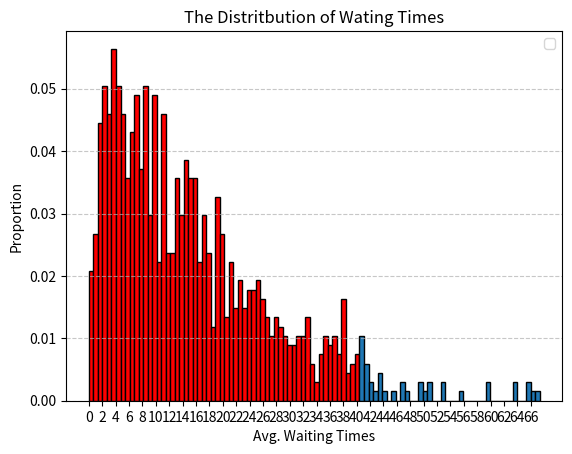

Python code for this plot:
import numpy as np
import scipy.stats as stats
import random
import math
import matplotlib.pyplot as plt
#指數隨機變數產生器
def generate_EXP(lambda_param):
    U = np.random.uniform(0, 1)
    X = -1/lambda_param * np.log(U)
    return X

def mm1_simulation(arrival_rate, service_rate, num_customers):
    arrival_times = [0]
    service_times = []
    sum = 0
    working = 0 
    # 產生到達時間
    for i in range(num_customers):
        tp = generate_EXP(1/arrival_rate)
        arrival_times.append(arrival_times[-1] + tp)


    
    print(arrival_times)

    # 產生隨機服務時間
    for i in range(num_customers):
        service_times.append(generate_EXP(1/service_rate))
    print(service_times)

    # 服務初始顧客
    starting_queue = [arrival_times[0]]
    departure_times = [arrival_times[0] + service_times[0]]

    # 服務顧客
    for i in range(1, num_customers): 
        starting_queue.append(max(arrival_times[i], departure_times[i-1]))
        departure_times.append(starting_queue[i] + service_times[i])
        working += service_times[i]
    wait_times = []
    # 計算等待時間
    for i in range(num_customers):
        wait_times.append(starting_queue[i] - arrival_times[i])
        

    print(f"Customer\tArrival Time\tService Start Time\tService End Time\tWait Time")
    for i in range(num_customers):
        print(f"{i+1}\t\t{arrival_times[i]:.4f}\t\t{starting_queue[i]:.4f}\t\t\t{departure_times[i]:.4f}\t\t\t{wait_times[i]:.4f}")

    average_wait_time = np.mean(wait_times)
    print(f"\nAverage Wait Time: {average_wait_time:.4f} minutes")
    utilization = working / departure_times [num_customers - 1]
    print(f"\nServer Utilization: {utilization:.4f}")

   
    return average_wait_time

arrival_rate = 6  # 顧客到達率
service_rate = 8  # 服務率
num_customers = 10  # 顧客數量

outputarr1 = []
outputarr2 = []
simutime = 1000
for i in range(simutime):
    outputarr2.append(mm1_simulation(arrival_rate, service_rate, num_customers))


# 計算信賴區間
confidence_level=0.95
average_wait_time_simu = np.mean(outputarr2)
print(average_wait_time_simu )
confidence_interval = (average_wait_time_simu - 2*np.std(outputarr2), average_wait_time_simu + 2*np.std(outputarr2))
print(f"\nConfidence Interval ({confidence_level*100}%): ({confidence_interval[0]:.4f}, {confidence_interval[1]:.4f})")

ct = 0
for  i in range(len(outputarr2)):
    if(outputarr2[i] >= (average_wait_time_simu - 2*np.std(outputarr2)) and outputarr2[i] <= (average_wait_time_simu  + 2*np.std(outputarr2)) ):
        ct += 1


print(f"\n{ct/simutime}%")


counts, bins, patches = plt.hist(outputarr2, density=True,bins= 100,   edgecolor='black')
plt.xticks(np.arange(min(outputarr2), max(outputarr2), step=2))
color_start = average_wait_time_simu - 2*np.std(outputarr2)
color_end = average_wait_time_simu + 2*np.std(outputarr2)
start_idx = np.digitize(color_start, bins)
end_idx = np.digitize(color_end, bins)
for i in range(start_idx, end_idx+1):
  patches[i].set_facecolor('red')
plt.xlabel('Avg. Waiting Times')
plt.ylabel('Proportion')
plt.title('The Distritbution of Wating Times')
plt.legend()
plt.grid(axis='y', linestyle='--', alpha=0.7)
plt.show()



